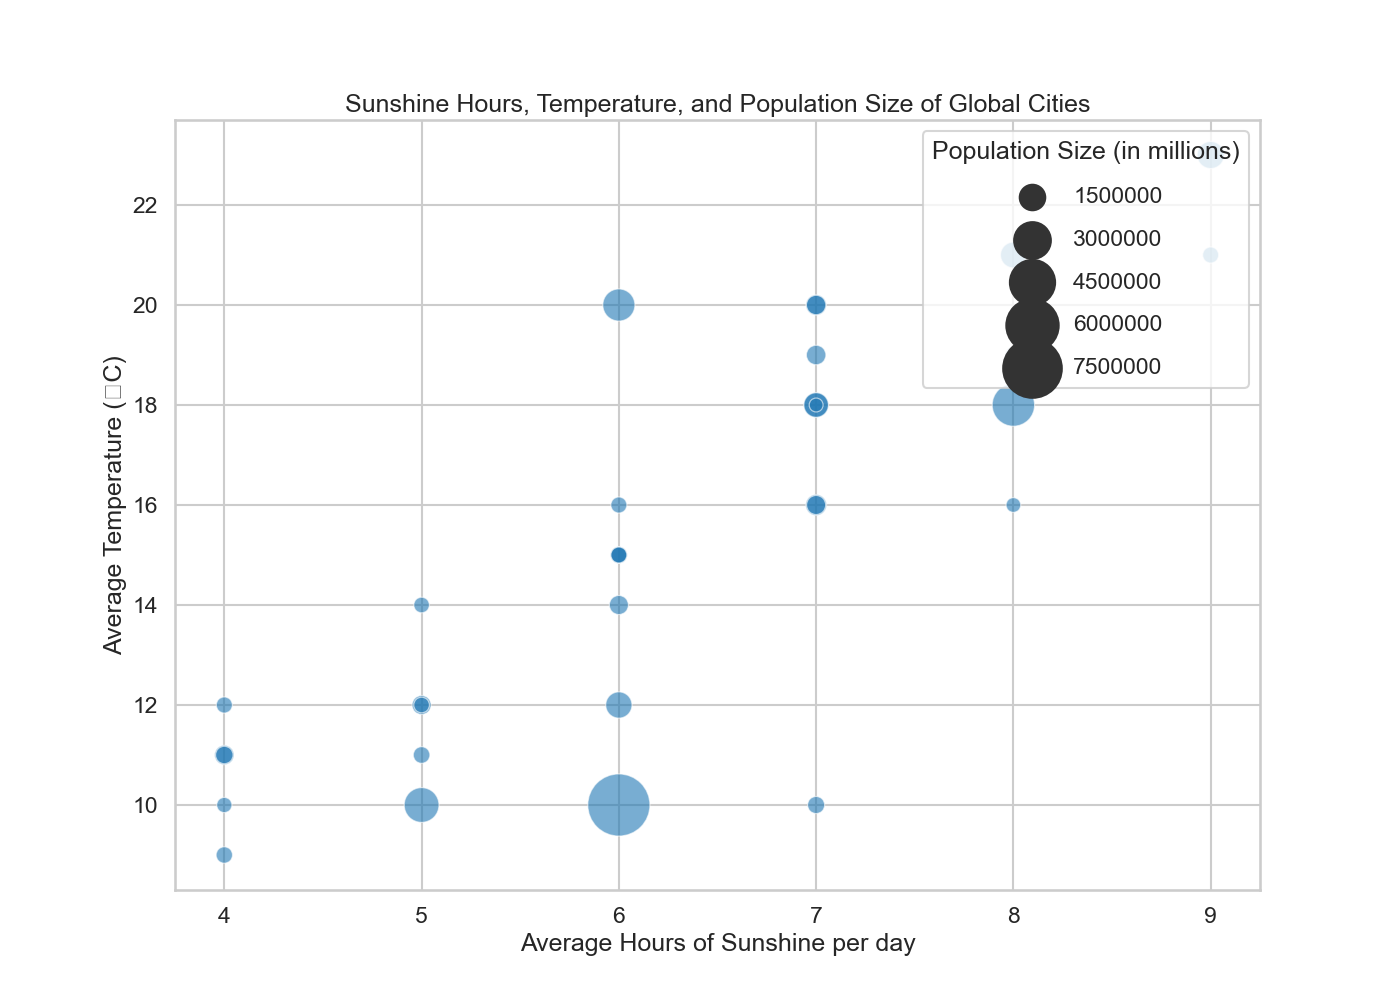

The table this chart was drawn from, first rows:
City, AverageSunshineHours, AverageTemperature, PopulationSize
New York, 6, 10, 8419000
Los Angeles, 8, 18, 3980000
Chicago, 5, 10, 2706000
Houston, 6, 20, 2323000
Phoenix, 9, 23, 1680000
Philadelphia, 6, 12, 1584000
San Antonio, 8, 21, 1532000
Dallas, 7, 18, 1343000
San Diego, 7, 18, 1429000
San Jose, 7, 16, 1035000
Austin, 7, 20, 995000
Jacksonville, 7, 20, 911500
Fort Worth, 7, 19, 918000
Columbus, 4, 11, 906000
Charlotte, 7, 16, 880000
San Francisco, 6, 14, 883000
Indianapolis, 5, 12, 876000
Seattle, 4, 11, 753000
Denver, 7, 10, 727000
Washington D.C., 6, 15, 705000
Boston, 5, 11, 692000
El Paso, 8, 19, 688000
Nashville, 6, 15, 692000
Detroit, 4, 9, 677000
Oklahoma City, 6, 15, 649000
Portland, 4, 12, 654000
Las Vegas, 9, 21, 651000
Memphis, 6, 16, 651000
Louisville, 5, 14, 620000
Baltimore, 5, 12, 621000
Milwaukee, 4, 10, 595000
Albuquerque, 8, 16, 561000
Tucson, 8, 19, 542000
Fresno, 8, 19, 531000
Sacramento, 7, 18, 513000
